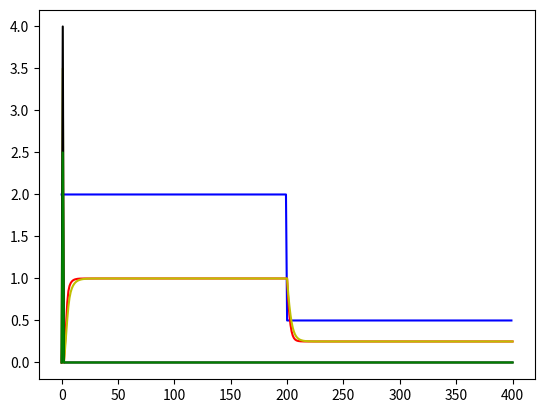

Here is the Python script that generated this plot:
import numpy as np
import matplotlib.pyplot as plt

#Step Factor Initializations

rho = 0.25
eta = 1
lamda = 0.5
mu = 2.5

epsilon = 10**(-5)

#Define phi as arrays

phi1 = np.zeros((400, 1))
# phi1[0] = 2
# phi1[1] = 2

phi2 = np.zeros((400, 1))
# phi2[0] = 2
# phi2[1] = 2

phi3 = np.zeros((400, 1))
# phi3[0] = 2
# phi3[1] = 2

phi4 = np.zeros((400, 1))
# phi4[0] = 2
# phi4[1] = 2

#Input initializations
u1 = np.zeros((400, 1))
# u1[0] = 0
# u1[1] = 0

u2 = np.zeros((400, 1))
# u2[0] = 0
# u2[1] = 0

u3 = np.zeros((400, 1))
# u3[0] = 0
# u3[1] = 0

u4 = np.zeros((400, 1))
# u4[0] = 0
# u4[1] = 0


e1 = np.zeros((401, 1))
e2 = np.zeros((401, 1))
e3 = np.zeros((401, 1))
e4 = np.zeros((401, 1))

# Definition of  yd and y  as arrays



y1 = np.zeros((401, 1))
# y1[0] = 0.5
# y1[1] = 0.5

y2 = np.zeros((401, 1))
# y2[0] = 2.5
# y2[1] = 2.5

y3 = np.zeros((401, 1))
# y3[0] = 3.5
# y3[1] = 3.5

y4 = np.zeros((401, 1))
# y4[0] = 4
# y4[1] = 4

si1 = np.zeros((400, 1))
# si1[0] = 0
# si1[1] = 0

si2 = np.zeros((400, 1))
# si2[0] = 0
# si2[1] = 0

si3 = np.zeros((400, 1))
# si3[0] = 0
# si3[1] = 0

si4 = np.zeros((400, 1))
# si4[0] = 0
# si4[1] = 0


yd = np.zeros(400)
yd[:200] = 2
yd[200:] = 0.5
    

for k in range(400):

    #Estimator
       
    if k==1 :
        phi1[1]=2
        phi2[1]=2
        phi3[1]=3
        phi4[1]=2
    elif k == 2:
        phi1[k] = phi1[k-1] + ((eta*(u1[k-1]-0)) / (mu + (u1[k-1]-0)**2)) * (y1[k]-y1[k-1] - phi1[k-1]*(u1[k-1]-0))

        phi2[k] = phi2[k-1] + ((eta*(u2[k-1]-0)) / (mu + (u2[k-1]-0)**2)) * (y2[k]-y2[k-1] - phi2[k-1]*(u2[k-1]-0))

        phi3[k] = phi3[k-1] + ((eta*(u3[k-1]-0)) / (mu + (u3[k-1]-0)**2)) * (y3[k]-y3[k-1] - phi3[k-1]*(u3[k-1]-0))

        phi1[k] = phi4[k-1] + ((eta*(u4[k-1]-0)) / (mu + (u4[k-1]-0)**2)) * (y4[k]-y4[k-1] - phi4[k-1]*(u4[k-1]-0))
    else:
        phi1[k] = phi1[k-1] + ((eta*(u1[k-1]-u1[k-2])) / (mu + (u1[k-1]-u1[k-2])**2)) * (y1[k]-y1[k-1] - phi1[k-1]*(u1[k-1]-u1[k-2]))

        phi2[k] = phi2[k-1] + ((eta*(u2[k-1]-u2[k-2])) / (mu + (u2[k-1]-u2[k-2])**2)) * (y2[k]-y2[k-1] - phi2[k-1]*(u2[k-1]-u2[k-2]))

        phi3[k] = phi3[k-1] + ((eta*(u3[k-1]-u3[k-2])) / (mu + (u3[k-1]-u3[k-2])**2)) * (y3[k]-y3[k-1] - phi3[k-1]*(u3[k-1]-u3[k-2]))

        phi2[k] = phi4[k-1] + ((eta*(u4[k-1]-u4[k-2])) / (mu + (u4[k-1]-u4[k-2])**2)) * (y4[k]-y4[k-1] - phi4[k-1]*(u4[k-1]-u4[k-2]))

     
    #definition of si

    if k==1:
        si1[1] = 0
        si2[1] = 0
        si3[1] = 0
        si4[1] = 0

    else:
        si1[k] = yd[k] - 2*y1[k] + y4[k]

        si2[k] =  y1[k] - 2*y2[k] + y3[k]

        si3[k] = y2[k] + yd[k] -2*y3[k]

        si4[k] = y1[k]  + y3[k] - 2*y4[k]

    #Input 

    if k == 1:
        u1[1] = 0
        u2[1] = 0
        u3[1] = 0
        u4[1] = 0
    else:
        u1[k] = (u1[k-1]) + ((rho*phi1[k]) / (lamda + ((phi1[k]))**2)) * (si1[k])

        u2[k] = (u2[k-1]) + ((rho*phi2[k]) / (lamda + ((phi2[k]))**2)) * (si2[k])

        u3[k] = (u3[k-1]) + ((rho*phi3[k]) / (lamda + ((phi3[k]))**2)) * (si3[k])

        u4[k] = (u4[k-1]) + ((rho*phi4[k]) / (lamda + ((phi4[k]))**2)) * (si4[k])


   
    
    


   


    # y1[k] = 0.5

    # y2[k] = 2.5

    # y3[k] = 3.5

    # y4[k] = 4

     # Update y values, adding safeguards for large values
   
    y1[1] = 0.5
    y2[1] = 2.5
    y3[1] = 3.5
    y4[1] = 4
    y1[k+1] = (y1[k] * u1[k]) / (1 + y1[k]**2) + u1[k]
    y2[k+1] = (y2[k] * u2[k]) / (1 + y2[k]**2) + u2[k]
    y3[k+1] = (y3[k] * u3[k]) / (1 + y3[k]**2) + u3[k]
    y4[k+1] = (y4[k] * u4[k]) / (1 + y4[k]**2) + u4[k]
    
    # y2[k+1] = (y2[k] * u2[k]) / (1 + y2[k]**3) + 0.5 * u2[k]
    # y3[k+1] = (y3[k] * u3[k]) / (1 + y3[k]**2) + 0.9 * u3[k]
    # y4[k+1] = (y4[k] * u4[k]) / (1 + y4[k]**5) + 0.8 * u4[k]


   





    e1[k] = yd[k] - y1[k];

    e2[k] = yd[k] - y2[k];
    
    e3[k] = yd[k] - y3[k];
     
    e4[k] = yd[k] - y4[k];

    


plt.plot(yd,'-b')
# plt.plot(y2,'--b')
plt.plot(y1,'-r')

plt.plot(y3,'-y')
plt.plot(y4,'-k')
plt.plot(y2,'-g')

plt.show()